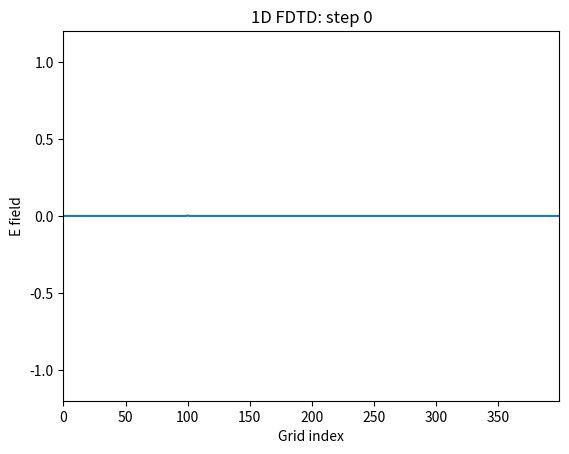

Reproduce this figure in Python.
import numpy as np
import matplotlib.pyplot as plt
from matplotlib.animation import FuncAnimation

# -----------------------------
# Physical constants
# -----------------------------
eps0 = 8.854187817e-12
mu0  = 4e-7 * np.pi
c0   = 1.0 / np.sqrt(eps0 * mu0)

# -----------------------------
# Simulation parameters
# -----------------------------
Nx = 400                 # number of spatial cells
dx = 1e-3                # spatial step [m]
S  = 0.99                # Courant number
dt = S * dx / c0         # time step [s]
Nt = 600                 # number of time steps

# Fields
E = np.zeros(Nx)         # E field at integer points
H = np.zeros(Nx - 1)     # H field at half-integer points

# Material parameters (free space everywhere)
eps = eps0 * np.ones(Nx)
mu  = mu0  * np.ones(Nx - 1)

# Precompute update coefficients
ce = dt / (eps * dx)
ch = dt / (mu  * dx)

# -----------------------------
# Source parameters
# -----------------------------
source_position = Nx // 4
t0 = 40
spread = 12

def gaussian_pulse(n):
    return np.exp(-0.5 * ((n - t0) / spread) ** 2)

# -----------------------------
# Simple absorbing boundary storage
# (1st-order Mur-like very rough boundary substitute)
# Here just using old endpoint values as a minimal hack.
# -----------------------------
E_left_old = 0.0
E_right_old = 0.0

# -----------------------------
# Storage for animation
# -----------------------------
frames = []

for n in range(Nt):
    # Update H from E
    H += ch * (E[1:] - E[:-1])

    # Update E from H
    E[1:-1] += ce[1:-1] * (H[1:] - H[:-1])

    # Add soft source to E
    E[source_position] += gaussian_pulse(n)

    # Very simple absorbing boundary approximation
    E[0] = E_left_old
    E[-1] = E_right_old
    E_left_old = E[1]
    E_right_old = E[-2]

    if n % 4 == 0:
        frames.append(E.copy())

# -----------------------------
# Plot animation
# -----------------------------
fig, ax = plt.subplots()
line, = ax.plot(frames[0])
ax.set_ylim(-1.2, 1.2)
ax.set_xlim(0, Nx - 1)
ax.set_xlabel("Grid index")
ax.set_ylabel("E field")
ax.set_title("1D FDTD: Gaussian pulse propagation")

def update(frame):
    line.set_ydata(frames[frame])
    ax.set_title(f"1D FDTD: step {frame * 4}")
    return line,

ani = FuncAnimation(fig, update, frames=len(frames), interval=30, blit=True)
plt.show()
